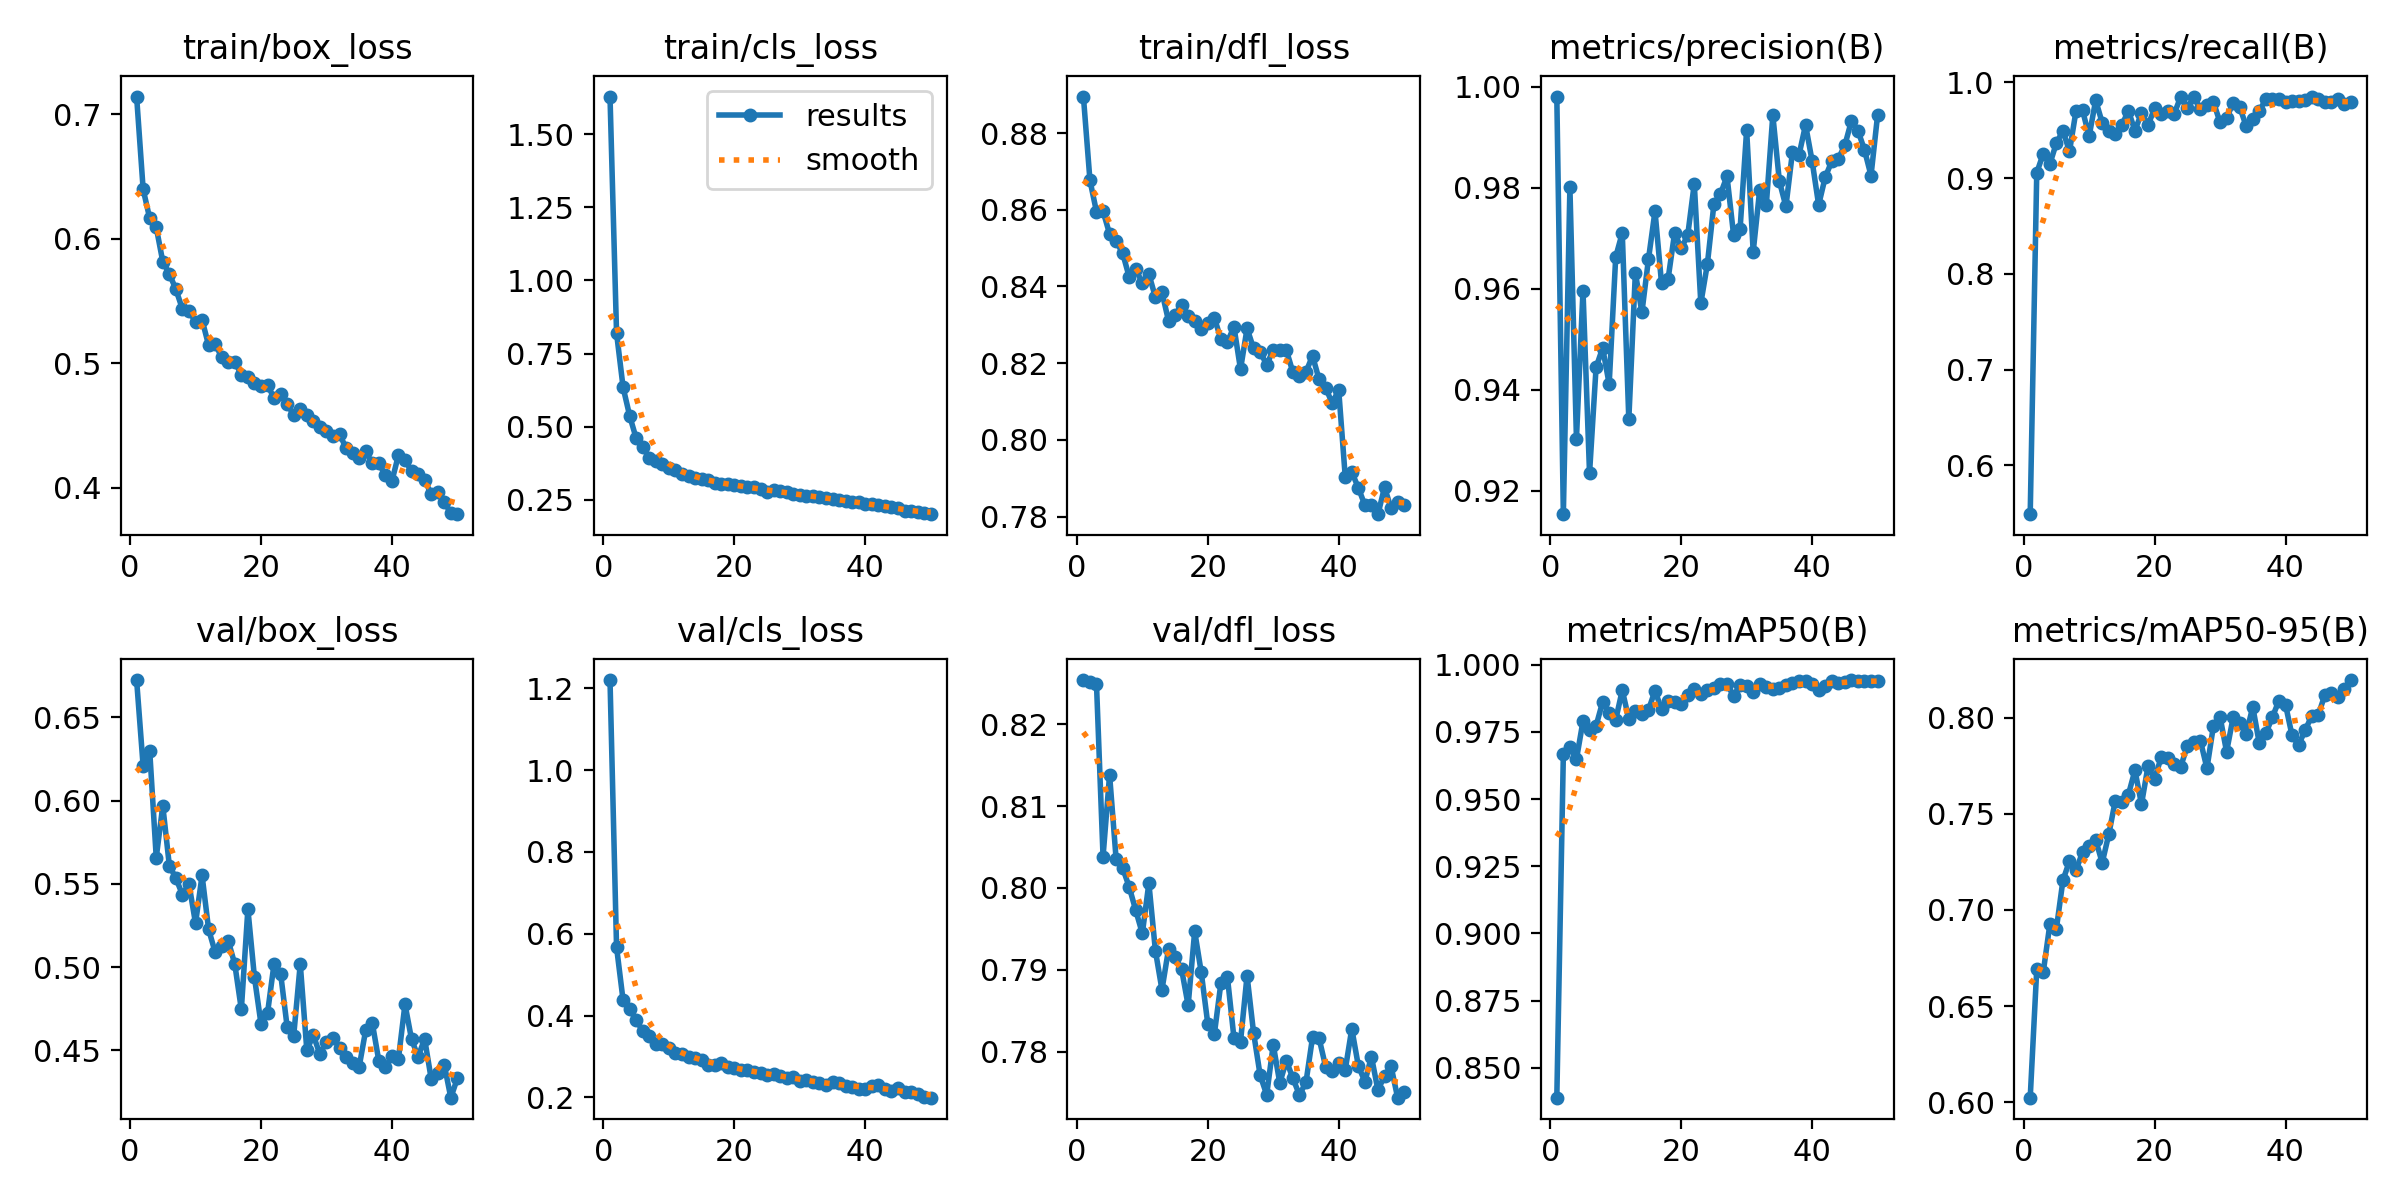

Source data for this figure (header and first rows):
epoch, time, train/box_loss, train/cls_loss, train/dfl_loss, metrics/precision(B), metrics/recall(B), metrics/mAP50(B), metrics/mAP50-95(B), val/box_loss, val/cls_loss, val/dfl_loss, lr/pg0, lr/pg1, lr/pg2
1, 44.4, 0.7143, 1.629, 0.8895, 0.9981, 0.5491, 0.8389, 0.6024, 0.6724, 1.22, 0.8254, 0.0005505, 0.0005505, 0.0005505
2, 78.66, 0.6398, 0.8204, 0.8677, 0.9154, 0.9055, 0.9667, 0.6691, 0.6207, 0.5674, 0.8251, 0.001084, 0.001084, 0.001084
3, 112.8, 0.6165, 0.6346, 0.8595, 0.9801, 0.9256, 0.9695, 0.6679, 0.63, 0.4373, 0.8249, 0.001596, 0.001596, 0.001596
4, 147, 0.6092, 0.5375, 0.8596, 0.9303, 0.9146, 0.9649, 0.6925, 0.5658, 0.4158, 0.8038, 0.001568, 0.001568, 0.001568
5, 181.9, 0.5816, 0.4603, 0.8537, 0.9597, 0.9367, 0.979, 0.6903, 0.5969, 0.389, 0.8138, 0.001535, 0.001535, 0.001535
6, 216.5, 0.5719, 0.4293, 0.8518, 0.9235, 0.9492, 0.9759, 0.7154, 0.561, 0.3624, 0.8035, 0.001502, 0.001502, 0.001502
7, 250.4, 0.5594, 0.3941, 0.8486, 0.9445, 0.928, 0.9773, 0.7255, 0.5534, 0.3499, 0.8024, 0.001469, 0.001469, 0.001469
8, 284.3, 0.5435, 0.3819, 0.8424, 0.9483, 0.9702, 0.9862, 0.7207, 0.5436, 0.3295, 0.8001, 0.001436, 0.001436, 0.001436
9, 317.9, 0.5421, 0.3715, 0.8446, 0.9411, 0.9707, 0.9821, 0.7301, 0.55, 0.3307, 0.7972, 0.001403, 0.001403, 0.001403
10, 351.1, 0.5333, 0.3605, 0.8408, 0.9663, 0.9436, 0.9796, 0.7331, 0.5263, 0.3197, 0.7944, 0.00137, 0.00137, 0.00137
11, 385, 0.5349, 0.3529, 0.8432, 0.9711, 0.9812, 0.9906, 0.7365, 0.5551, 0.3096, 0.8006, 0.001337, 0.001337, 0.001337
12, 419, 0.5145, 0.3368, 0.8372, 0.9342, 0.9578, 0.9798, 0.7245, 0.5227, 0.3073, 0.7923, 0.001304, 0.001304, 0.001304
13, 453.1, 0.5152, 0.3309, 0.8385, 0.9632, 0.9494, 0.9828, 0.7392, 0.509, 0.2984, 0.7876, 0.001271, 0.001271, 0.001271
14, 486.6, 0.505, 0.3261, 0.831, 0.9553, 0.9464, 0.9819, 0.7569, 0.5126, 0.2952, 0.7925, 0.001238, 0.001238, 0.001238
15, 520.8, 0.5006, 0.3218, 0.8325, 0.9658, 0.9554, 0.9831, 0.7561, 0.5158, 0.2924, 0.7915, 0.001205, 0.001205, 0.001205
16, 556.1, 0.5011, 0.317, 0.8352, 0.9754, 0.9702, 0.9904, 0.7599, 0.5018, 0.2801, 0.7901, 0.001172, 0.001172, 0.001172
17, 590.2, 0.4909, 0.3087, 0.8323, 0.9611, 0.9495, 0.9834, 0.7726, 0.4747, 0.2784, 0.7856, 0.001139, 0.001139, 0.001139
18, 624, 0.4888, 0.3031, 0.8309, 0.962, 0.968, 0.9864, 0.755, 0.5349, 0.2834, 0.7947, 0.001106, 0.001106, 0.001106
19, 658.3, 0.484, 0.3045, 0.8289, 0.9711, 0.9554, 0.9863, 0.7748, 0.494, 0.2756, 0.7897, 0.001073, 0.001073, 0.001073
20, 692.7, 0.4816, 0.3003, 0.8305, 0.968, 0.9727, 0.9856, 0.7681, 0.466, 0.2726, 0.7834, 0.00104, 0.00104, 0.00104
21, 726.1, 0.4828, 0.2965, 0.8319, 0.9706, 0.9674, 0.9889, 0.7793, 0.4724, 0.2669, 0.7821, 0.001007, 0.001007, 0.001007
22, 760.8, 0.4718, 0.294, 0.8262, 0.9808, 0.9702, 0.9911, 0.7788, 0.5022, 0.2673, 0.7883, 0.0009739, 0.0009739, 0.0009739
23, 802.4, 0.4752, 0.2927, 0.8255, 0.9571, 0.967, 0.9893, 0.7759, 0.4962, 0.2618, 0.7891, 0.0009409, 0.0009409, 0.0009409
24, 838.9, 0.4676, 0.2858, 0.8295, 0.9649, 0.9851, 0.9908, 0.7746, 0.4641, 0.2601, 0.7816, 0.0009078, 0.0009078, 0.0009078
25, 873, 0.4582, 0.2786, 0.8184, 0.9768, 0.9729, 0.9915, 0.7852, 0.459, 0.2559, 0.7812, 0.0008748, 0.0008748, 0.0008748
26, 907, 0.4636, 0.2834, 0.829, 0.9788, 0.9851, 0.993, 0.7871, 0.502, 0.2573, 0.7893, 0.0008418, 0.0008418, 0.0008418
27, 941.2, 0.4585, 0.279, 0.8238, 0.9823, 0.9719, 0.9929, 0.7879, 0.4503, 0.2523, 0.7823, 0.0008088, 0.0008088, 0.0008088
28, 974.6, 0.454, 0.2754, 0.823, 0.9708, 0.9762, 0.9884, 0.7736, 0.459, 0.248, 0.7771, 0.0007758, 0.0007758, 0.0007758
29, 1008, 0.4488, 0.2713, 0.8195, 0.9719, 0.9792, 0.9925, 0.7959, 0.4479, 0.2511, 0.7747, 0.0007428, 0.0007428, 0.0007428
30, 1042, 0.4455, 0.2668, 0.8235, 0.9914, 0.9582, 0.9921, 0.8004, 0.4554, 0.2404, 0.7808, 0.0007098, 0.0007098, 0.0007098
31, 1075, 0.4414, 0.2625, 0.8233, 0.9673, 0.9627, 0.9898, 0.7822, 0.4572, 0.2433, 0.7762, 0.0006768, 0.0006768, 0.0006768
32, 1109, 0.4432, 0.2617, 0.8234, 0.9797, 0.9783, 0.9929, 0.8002, 0.4517, 0.2389, 0.7789, 0.0006438, 0.0006438, 0.0006438
33, 1143, 0.4318, 0.2604, 0.8176, 0.9765, 0.9744, 0.9919, 0.7973, 0.4461, 0.2356, 0.7768, 0.0006108, 0.0006108, 0.0006108
34, 1177, 0.4277, 0.2565, 0.8166, 0.9944, 0.9541, 0.9909, 0.7916, 0.4424, 0.2296, 0.7747, 0.0005778, 0.0005778, 0.0005778
35, 1211, 0.4242, 0.2527, 0.8177, 0.9813, 0.9613, 0.9915, 0.8056, 0.4402, 0.2378, 0.7762, 0.0005448, 0.0005448, 0.0005448
36, 1245, 0.4292, 0.2512, 0.8219, 0.9763, 0.9702, 0.9924, 0.7865, 0.4623, 0.2364, 0.7817, 0.0005118, 0.0005118, 0.0005118
37, 1278, 0.4196, 0.2478, 0.8158, 0.9871, 0.9821, 0.9934, 0.7918, 0.4666, 0.2278, 0.7816, 0.0004788, 0.0004788, 0.0004788
38, 1311, 0.4197, 0.2443, 0.8136, 0.9865, 0.9821, 0.9939, 0.8003, 0.4438, 0.2254, 0.7782, 0.0004458, 0.0004458, 0.0004458
39, 1345, 0.41, 0.2416, 0.8096, 0.9925, 0.9821, 0.9941, 0.8088, 0.44, 0.2205, 0.7776, 0.0004127, 0.0004127, 0.0004127
40, 1379, 0.4053, 0.2347, 0.813, 0.9853, 0.9792, 0.9929, 0.8067, 0.4466, 0.221, 0.7786, 0.0003797, 0.0003797, 0.0003797
41, 1411, 0.4263, 0.2362, 0.7903, 0.9766, 0.9802, 0.9906, 0.7907, 0.4451, 0.2287, 0.7778, 0.0003467, 0.0003467, 0.0003467
42, 1443, 0.4223, 0.2317, 0.7916, 0.9821, 0.9803, 0.9922, 0.7858, 0.4778, 0.23, 0.7828, 0.0003137, 0.0003137, 0.0003137
43, 1474, 0.4131, 0.2292, 0.7875, 0.9852, 0.9814, 0.9938, 0.7934, 0.4567, 0.2212, 0.7783, 0.0002807, 0.0002807, 0.0002807
44, 1506, 0.4111, 0.2252, 0.7829, 0.9858, 0.9851, 0.9933, 0.8008, 0.4463, 0.2169, 0.7763, 0.0002477, 0.0002477, 0.0002477
45, 1542, 0.4063, 0.2209, 0.7829, 0.9884, 0.9821, 0.9935, 0.8013, 0.457, 0.2221, 0.7794, 0.0002147, 0.0002147, 0.0002147
46, 1580, 0.3949, 0.2111, 0.7806, 0.9932, 0.9792, 0.9943, 0.8116, 0.433, 0.2136, 0.7753, 0.0001817, 0.0001817, 0.0001817
47, 1615, 0.3966, 0.2135, 0.7876, 0.9913, 0.9792, 0.9941, 0.8128, 0.4367, 0.2128, 0.7771, 0.0001487, 0.0001487, 0.0001487
48, 1652, 0.3883, 0.2097, 0.7822, 0.9875, 0.9821, 0.9939, 0.8105, 0.4415, 0.2086, 0.7782, 0.0001157, 0.0001157, 0.0001157
49, 1689, 0.3799, 0.2047, 0.7839, 0.9824, 0.9768, 0.9938, 0.8148, 0.4217, 0.2006, 0.7744, 8.26832e-05, 8.26832e-05, 8.26832e-05
50, 1721, 0.3788, 0.2012, 0.7829, 0.9943, 0.9798, 0.994, 0.8195, 0.4333, 0.1995, 0.7751, 4.96766e-05, 4.96766e-05, 4.96766e-05
